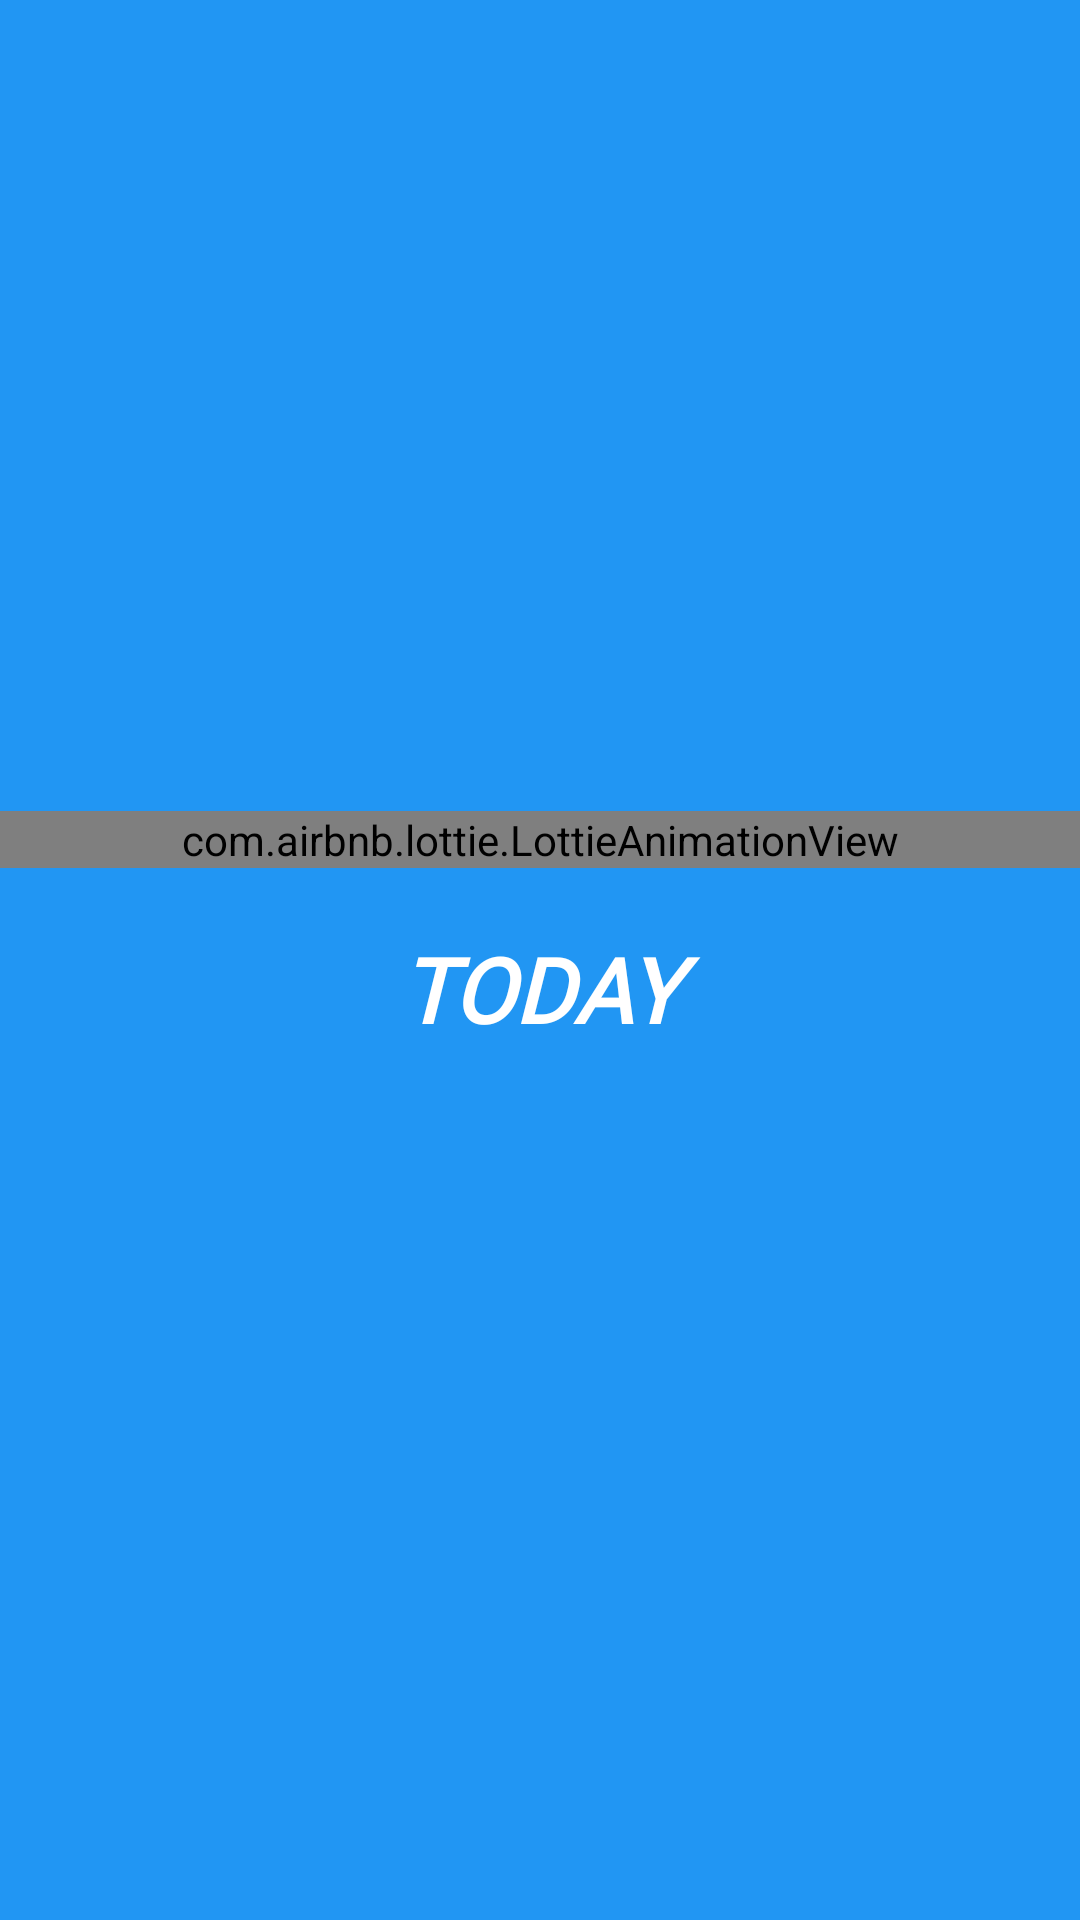

This screen was rendered from an Android layout file. Write that file and the resources it references.
<!-- AndroidManifest.xml: application theme Theme.ToDay -->
<!-- res/layout/activity_splash.xml -->
<?xml version="1.0" encoding="utf-8"?>
<RelativeLayout xmlns:android="http://schemas.android.com/apk/res/android"
    xmlns:app="http://schemas.android.com/apk/res-auto"
    android:layout_width="match_parent"
    android:layout_height="match_parent"
    android:background="@color/blue_B"
    android:gravity="center">

    <com.airbnb.lottie.LottieAnimationView
        android:layout_centerHorizontal="true"
        android:id="@+id/lottieAnimationView"
        android:layout_width="match_parent"
        android:layout_height="wrap_content"
        app:lottie_rawRes="@raw/animation"
        app:lottie_autoPlay="true"
        app:lottie_loop="true"/>

    <TextView
        android:textStyle="bold|italic"
        android:fontFamily="@font/primary_bold"
        android:textAlignment="center"
        android:textSize="30sp"
        android:textColor="@color/white"
        android:text="TODAY"
        android:layout_margin="20dp"
        android:layout_below="@+id/lottieAnimationView"
        android:layout_width="match_parent"
        android:layout_height="wrap_content"/>
</RelativeLayout>
<!-- resources referenced by this layout -->
<resources>
  <color name="blue_B">#2196F3</color>
  <color name="white">#FFFFFFFF</color>
  <style name="Theme.ToDay" parent="Base.Theme.ToDay" />
  <style name="Base.Theme.ToDay" parent="Theme.Material3.DayNight.NoActionBar">
          
          
          <item name="android:statusBarColor">@color/blue_B</item>
      </style>
</resources>
